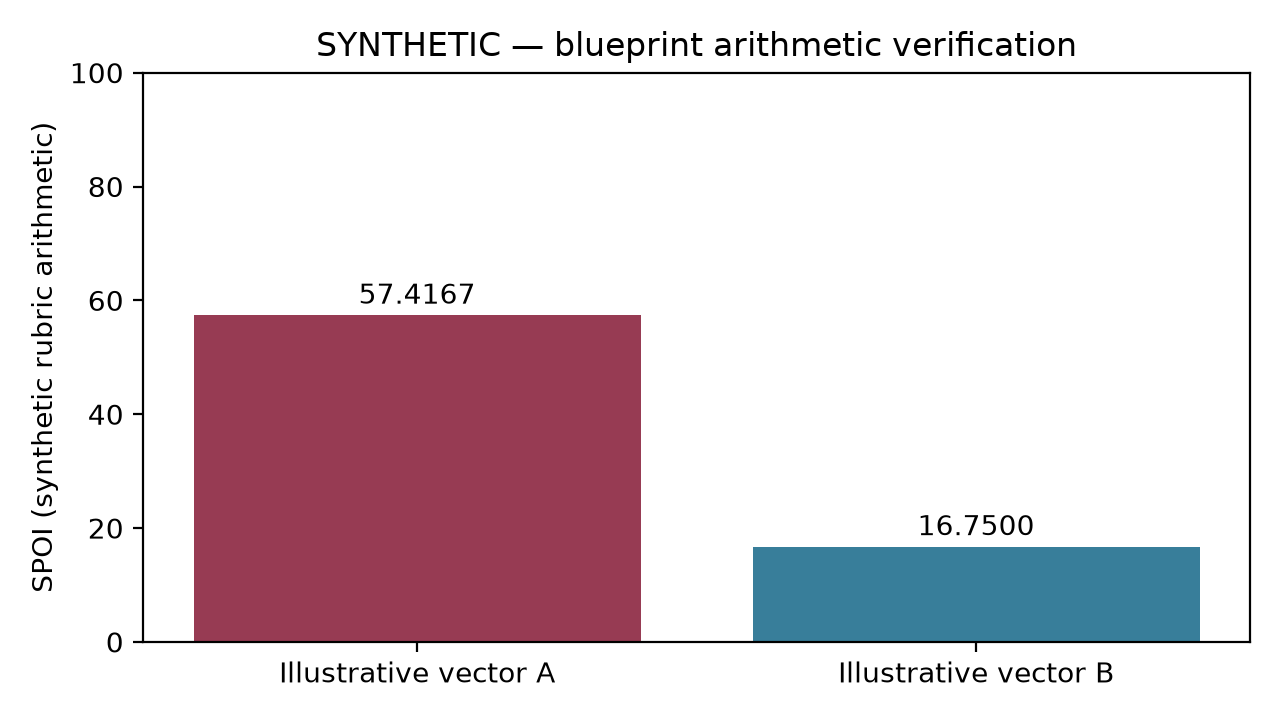

Values plotted in this chart, from the file beside it:
fixture, evidence_class, O1, O2, O3, O4, O5, O6, O7, O8, O9, O10, observed_indicators, daily_valid, disclosure_count, disclosure, predictability_count, predictability, clarity_count, clarity, spoi, principal, equal_pillars, equal_ten_indicators
opaque_illustrative, fully_synthetic, 1, 2, 4, 4, 1, 3, 1, 2, 2, 3, 10, True, 5, 0.55, 3, 0.8333, 2, 0.25, 57.42, 57.42, 54.44, 57.5
transparent_illustrative, fully_synthetic, 0, 1, 2, 1, 0, 1, 0, 0, 1, 1, 10, True, 5, 0.2, 3, 0.25, 2, 0.0, 16.75, 16.75, 15.0, 17.5
